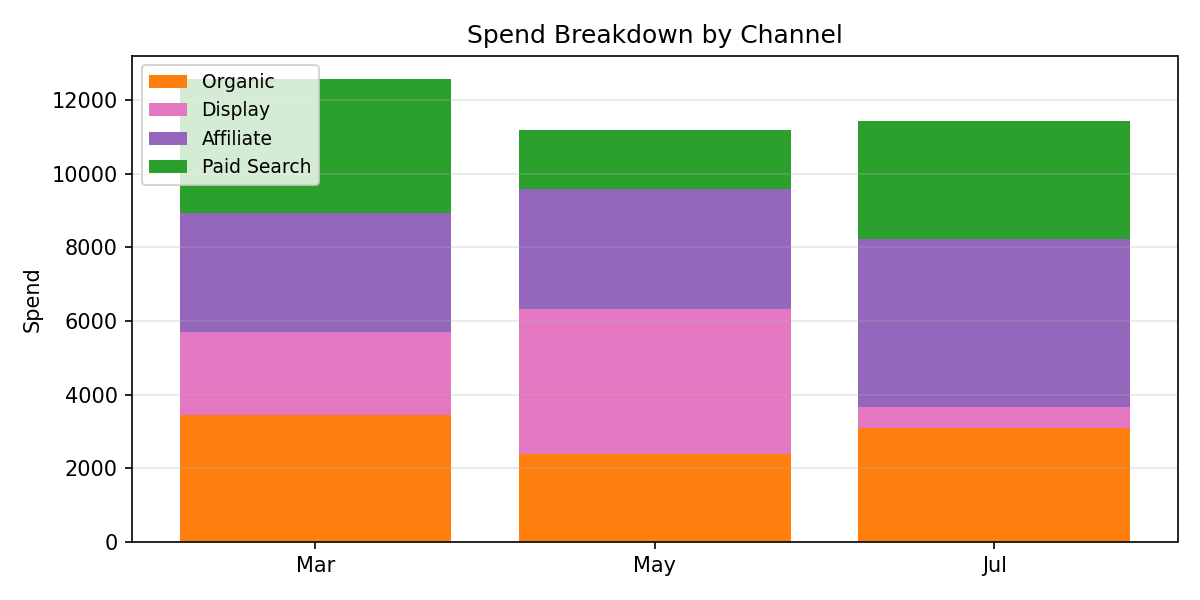

The table this chart was drawn from, first rows:
Period, Organic, Display, Affiliate, Paid Search, Total
Mar, 3450, 2265, 3218, 3637, 12570
May, 2389, 3927, 3263, 1619, 11198
Jul, 3107, 558.1, 4554, 3227, 11446
